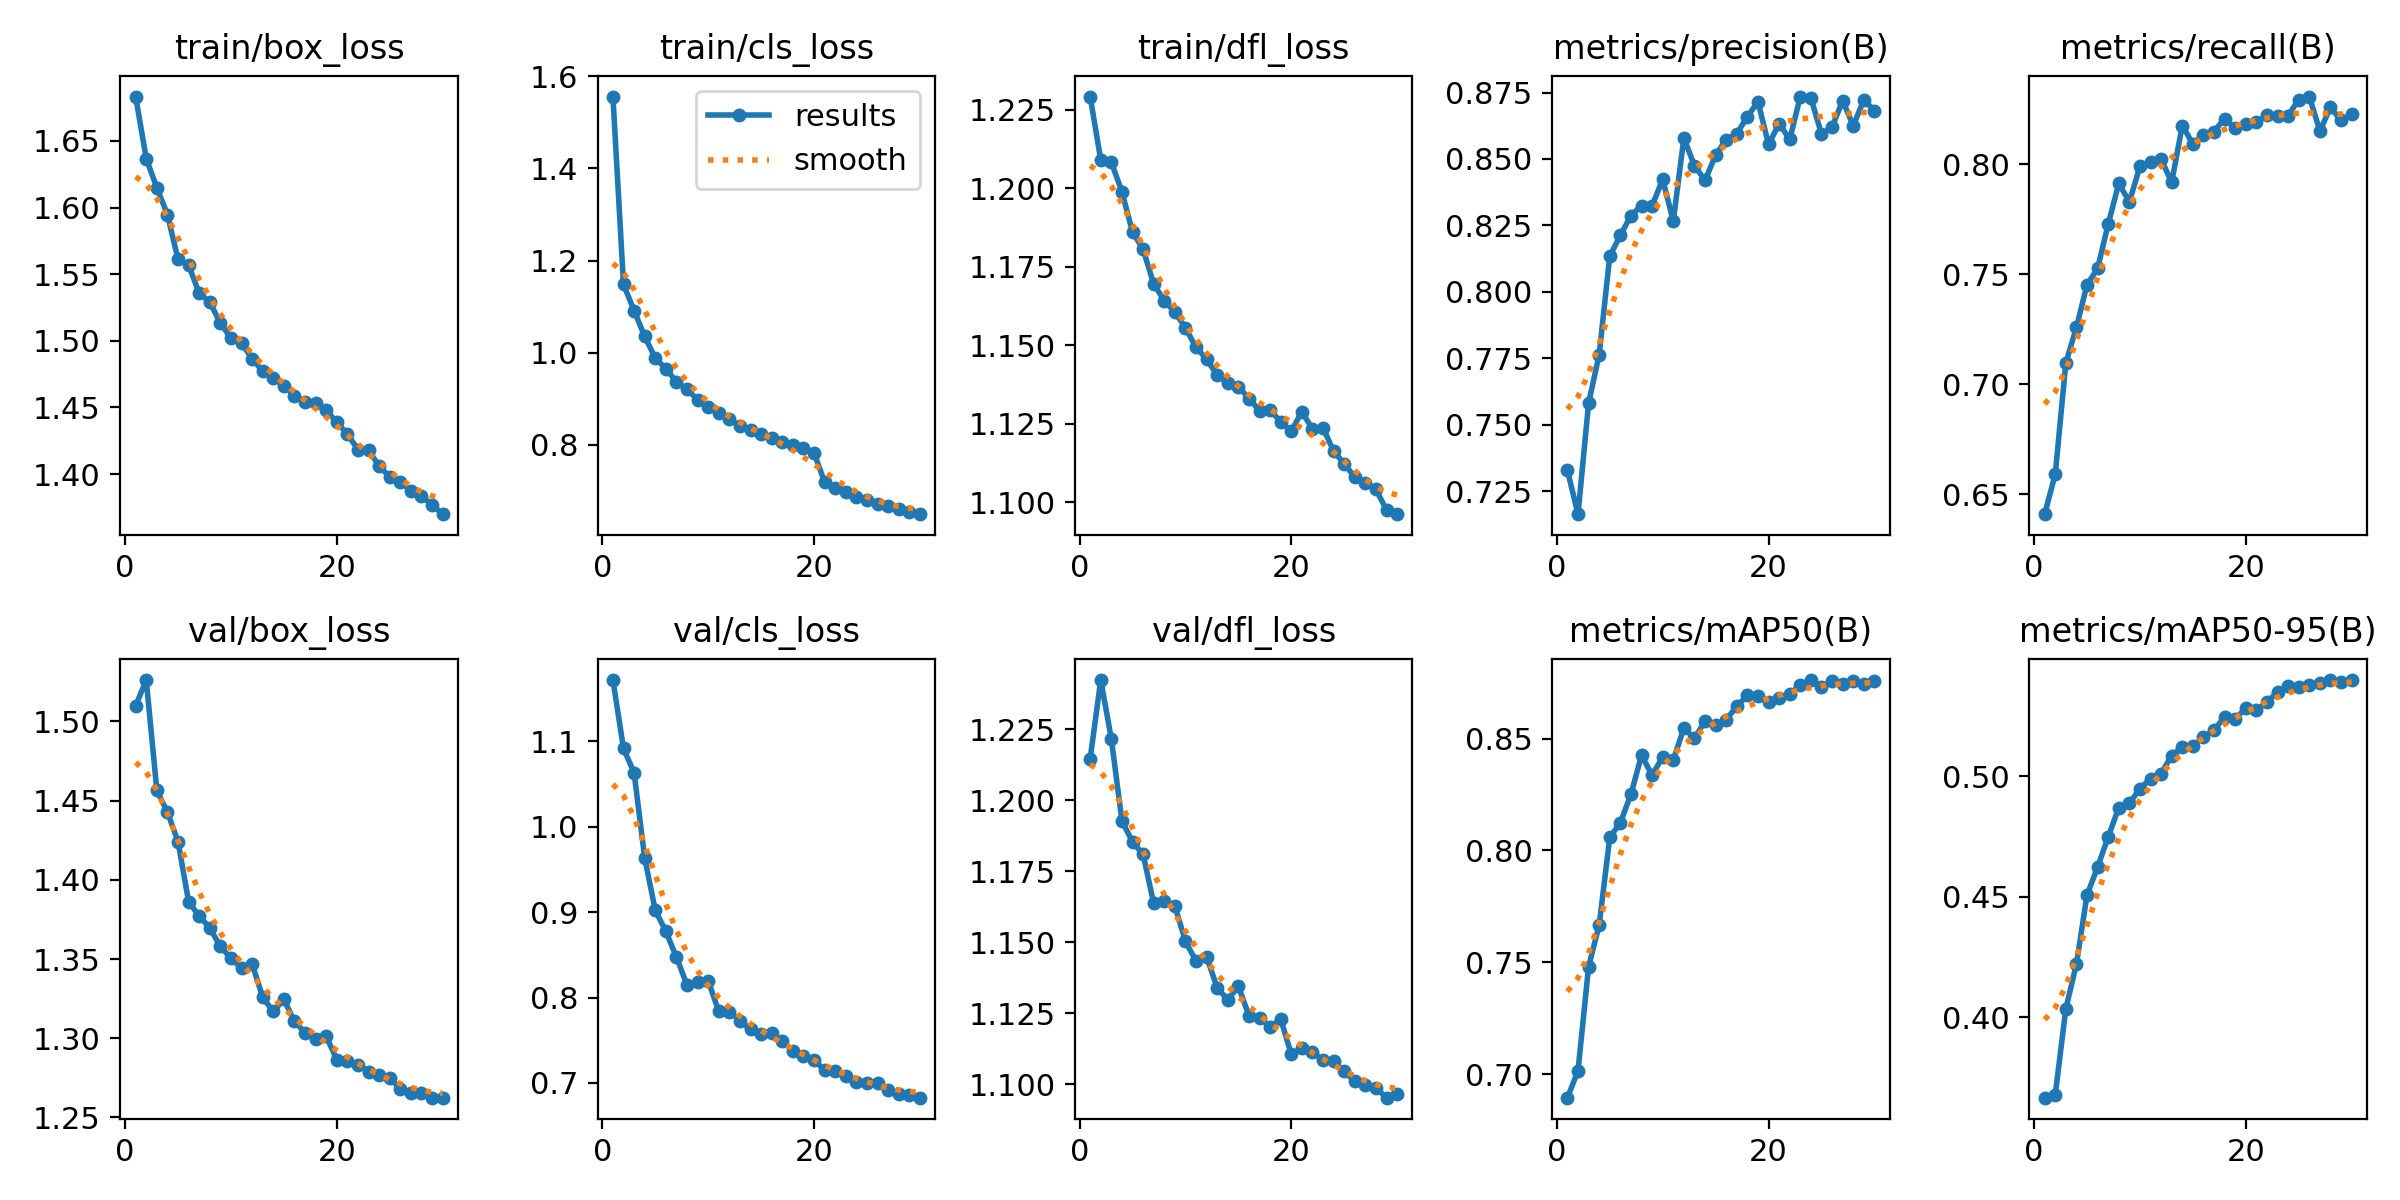

The file beside this chart, header and first rows:
epoch, time, train/box_loss, train/cls_loss, train/dfl_loss, metrics/precision(B), metrics/recall(B), metrics/mAP50(B), metrics/mAP50-95(B), val/box_loss, val/cls_loss, val/dfl_loss, lr/pg0, lr/pg1, lr/pg2
1, 397.4, 1.683, 1.556, 1.229, 0.7329, 0.6409, 0.6896, 0.3666, 1.51, 1.172, 1.215, 0.0004759, 0.0004759, 0.0004759
2, 781.8, 1.637, 1.148, 1.209, 0.7164, 0.6592, 0.7016, 0.3677, 1.526, 1.092, 1.242, 0.0009208, 0.0009208, 0.0009208
3, 1148, 1.615, 1.091, 1.208, 0.7581, 0.7096, 0.7481, 0.4035, 1.456, 1.063, 1.222, 0.001334, 0.001334, 0.001334
4, 1513, 1.595, 1.036, 1.199, 0.7764, 0.7258, 0.7667, 0.422, 1.443, 0.9636, 1.193, 0.001288, 0.001288, 0.001288
5, 1882, 1.561, 0.9883, 1.186, 0.8134, 0.7452, 0.8058, 0.4507, 1.424, 0.9021, 1.185, 0.00124, 0.00124, 0.00124
6, 2251, 1.557, 0.9651, 1.181, 0.8213, 0.7526, 0.8124, 0.4623, 1.386, 0.8776, 1.181, 0.001193, 0.001193, 0.001193
7, 2618, 1.536, 0.9369, 1.169, 0.8287, 0.7727, 0.8251, 0.4749, 1.377, 0.8473, 1.164, 0.001146, 0.001146, 0.001146
8, 2983, 1.529, 0.9209, 1.164, 0.8325, 0.7912, 0.8426, 0.487, 1.37, 0.8147, 1.164, 0.001099, 0.001099, 0.001099
9, 3350, 1.513, 0.8973, 1.161, 0.8324, 0.7829, 0.8336, 0.4888, 1.358, 0.8179, 1.163, 0.001052, 0.001052, 0.001052
10, 3720, 1.502, 0.8831, 1.156, 0.8423, 0.799, 0.8418, 0.4948, 1.35, 0.8196, 1.15, 0.001005, 0.001005, 0.001005
11, 4085, 1.498, 0.8682, 1.149, 0.8266, 0.8009, 0.8404, 0.4991, 1.344, 0.7838, 1.143, 0.0009574, 0.0009574, 0.0009574
12, 4450, 1.487, 0.8552, 1.146, 0.8579, 0.8022, 0.8547, 0.5012, 1.347, 0.7833, 1.145, 0.0009103, 0.0009103, 0.0009103
13, 4816, 1.477, 0.8416, 1.14, 0.8475, 0.7918, 0.85, 0.5086, 1.326, 0.7729, 1.134, 0.0008631, 0.0008631, 0.0008631
14, 5184, 1.472, 0.8318, 1.138, 0.8419, 0.8176, 0.8579, 0.5122, 1.317, 0.7627, 1.13, 0.000816, 0.000816, 0.000816
15, 5553, 1.466, 0.8238, 1.137, 0.8515, 0.8092, 0.8559, 0.5127, 1.325, 0.7579, 1.134, 0.0007688, 0.0007688, 0.0007688
16, 5920, 1.459, 0.8151, 1.133, 0.8573, 0.8134, 0.8585, 0.5161, 1.311, 0.7582, 1.124, 0.0007216, 0.0007216, 0.0007216
17, 6286, 1.454, 0.8068, 1.129, 0.8594, 0.8148, 0.8644, 0.5192, 1.304, 0.7491, 1.123, 0.0006745, 0.0006745, 0.0006745
18, 6654, 1.453, 0.8007, 1.129, 0.8659, 0.8208, 0.8692, 0.5246, 1.299, 0.7375, 1.12, 0.0006273, 0.0006273, 0.0006273
19, 7016, 1.448, 0.7941, 1.126, 0.8716, 0.8163, 0.8688, 0.524, 1.301, 0.7316, 1.123, 0.0005802, 0.0005802, 0.0005802
20, 7378, 1.439, 0.7825, 1.123, 0.8555, 0.8184, 0.8662, 0.5282, 1.287, 0.7264, 1.11, 0.000533, 0.000533, 0.000533
21, 7725, 1.43, 0.7188, 1.129, 0.8633, 0.8191, 0.868, 0.5274, 1.286, 0.7152, 1.113, 0.0004859, 0.0004859, 0.0004859
22, 8067, 1.418, 0.7061, 1.123, 0.8573, 0.8222, 0.8698, 0.5308, 1.283, 0.7138, 1.111, 0.0004387, 0.0004387, 0.0004387
23, 8409, 1.418, 0.6984, 1.124, 0.8735, 0.8219, 0.874, 0.535, 1.279, 0.7076, 1.108, 0.0003915, 0.0003915, 0.0003915
24, 8753, 1.406, 0.6871, 1.116, 0.873, 0.8221, 0.8761, 0.5377, 1.277, 0.7013, 1.108, 0.0003444, 0.0003444, 0.0003444
25, 9101, 1.398, 0.6795, 1.112, 0.8594, 0.8293, 0.8732, 0.537, 1.275, 0.6999, 1.104, 0.0002972, 0.0002972, 0.0002972
26, 9446, 1.394, 0.672, 1.108, 0.8619, 0.8307, 0.8759, 0.5381, 1.268, 0.6997, 1.101, 0.0002501, 0.0002501, 0.0002501
27, 9793, 1.387, 0.6678, 1.106, 0.872, 0.8151, 0.8741, 0.5389, 1.265, 0.6917, 1.1, 0.0002029, 0.0002029, 0.0002029
28, 10139, 1.384, 0.6604, 1.104, 0.8625, 0.8258, 0.8756, 0.54, 1.265, 0.6867, 1.099, 0.0001558, 0.0001558, 0.0001558
29, 10484, 1.377, 0.6542, 1.097, 0.8722, 0.8199, 0.8741, 0.5392, 1.262, 0.6862, 1.095, 0.0001086, 0.0001086, 0.0001086
30, 10829, 1.37, 0.6495, 1.096, 0.8682, 0.8227, 0.8755, 0.5399, 1.262, 0.6828, 1.097, 6.1447e-05, 6.1447e-05, 6.1447e-05
